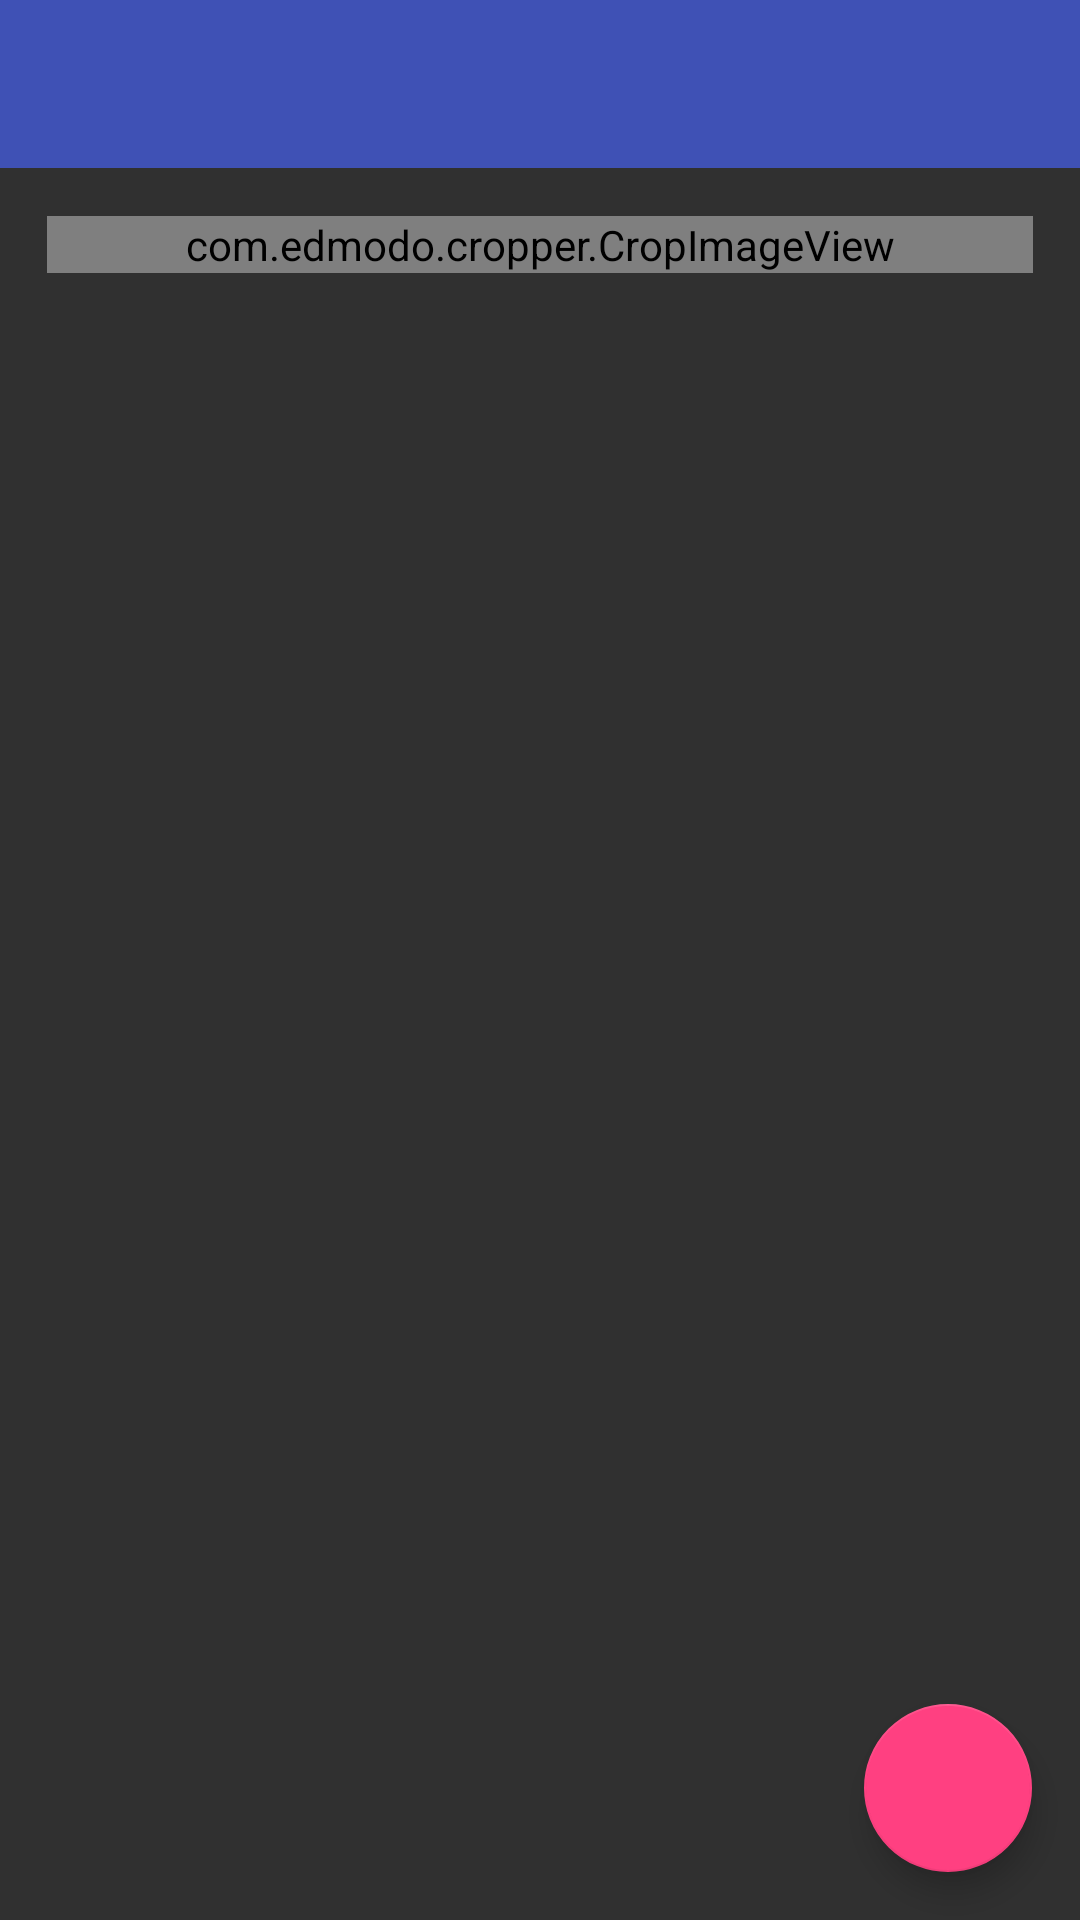

The Android layout XML behind this screen, and the referenced resources:
<!-- AndroidManifest.xml: application theme AppTheme -->
<!-- res/layout/activity_crop.xml -->
<?xml version="1.0" encoding="utf-8"?>
<RelativeLayout xmlns:android="http://schemas.android.com/apk/res/android"
    xmlns:tools="http://schemas.android.com/tools"
    android:layout_width="fill_parent"
    android:layout_height="fill_parent"
    xmlns:app="http://schemas.android.com/apk/res-auto"
    android:orientation="vertical">

    <android.support.design.widget.AppBarLayout
        android:layout_width="match_parent"
        android:layout_height="wrap_content"
        android:theme="@style/ThemeOverlay.AppCompat.Dark.ActionBar"
        android:id="@+id/view">

        <android.support.v7.widget.Toolbar
            android:id="@+id/toolbar"
            android:layout_width="match_parent"
            android:layout_height="?attr/actionBarSize"
            android:background="?attr/colorPrimary"
            app:layout_scrollFlags="scroll|enterAlways"
            app:popupTheme="@style/ThemeOverlay.AppCompat.Light" />

    </android.support.design.widget.AppBarLayout>


    <LinearLayout
        android:layout_width="fill_parent"
        android:layout_height="wrap_content"
        android:orientation="vertical"
        android:padding="@dimen/content_padding"
        android:layout_below="@+id/view"
        android:layout_alignParentStart="true"
        android:gravity="center_vertical|center_horizontal">

        <com.edmodo.cropper.CropImageView
            android:id="@+id/CropImageView"
            android:layout_width="match_parent"
            android:layout_height="wrap_content"
            android:adjustViewBounds="true"
            android:scaleType="centerInside"
            android:src="@drawable/image"
            android:layout_margin="@dimen/fab_margin" />

        <ImageView
            android:id="@+id/croppedImageView"
            android:layout_width="0dp"
            android:layout_height="wrap_content"
            android:layout_marginTop="@dimen/content_padding"
            android:adjustViewBounds="true"
            android:scaleType="centerInside"/>

    </LinearLayout>

    <android.support.design.widget.FloatingActionButton
        android:id="@+id/fab"
        android:layout_width="wrap_content"
        android:layout_height="wrap_content"
        android:layout_gravity="bottom|end"
        android:layout_marginLeft="@dimen/fab_margin"
        android:layout_marginRight="@dimen/fab_margin"
        android:layout_alignParentBottom="true"
        android:layout_alignParentEnd="true"
        android:layout_alignParentStart="false"
        android:layout_marginBottom="@dimen/fab_margin"
        tools:ignore="RelativeOverlap" />



</RelativeLayout>
<!-- resources referenced by this layout -->
<resources>
  <dimen name="fab_margin">16dp</dimen>
  <!-- drawable image: png bitmap (drawable, 19113 bytes) -->
  <style name="AppTheme" parent="Theme.AppCompat">
          
          <item name="colorPrimary">@color/colorPrimary</item>
          <item name="colorPrimaryDark">@color/colorPrimaryDark</item>
          <item name="colorAccent">@color/colorAccent</item>
      </style>
  <color name="colorPrimary">#3F51B5</color>
  <color name="colorPrimaryDark">#303F9F</color>
  <color name="colorAccent">#FF4081</color>
</resources>
